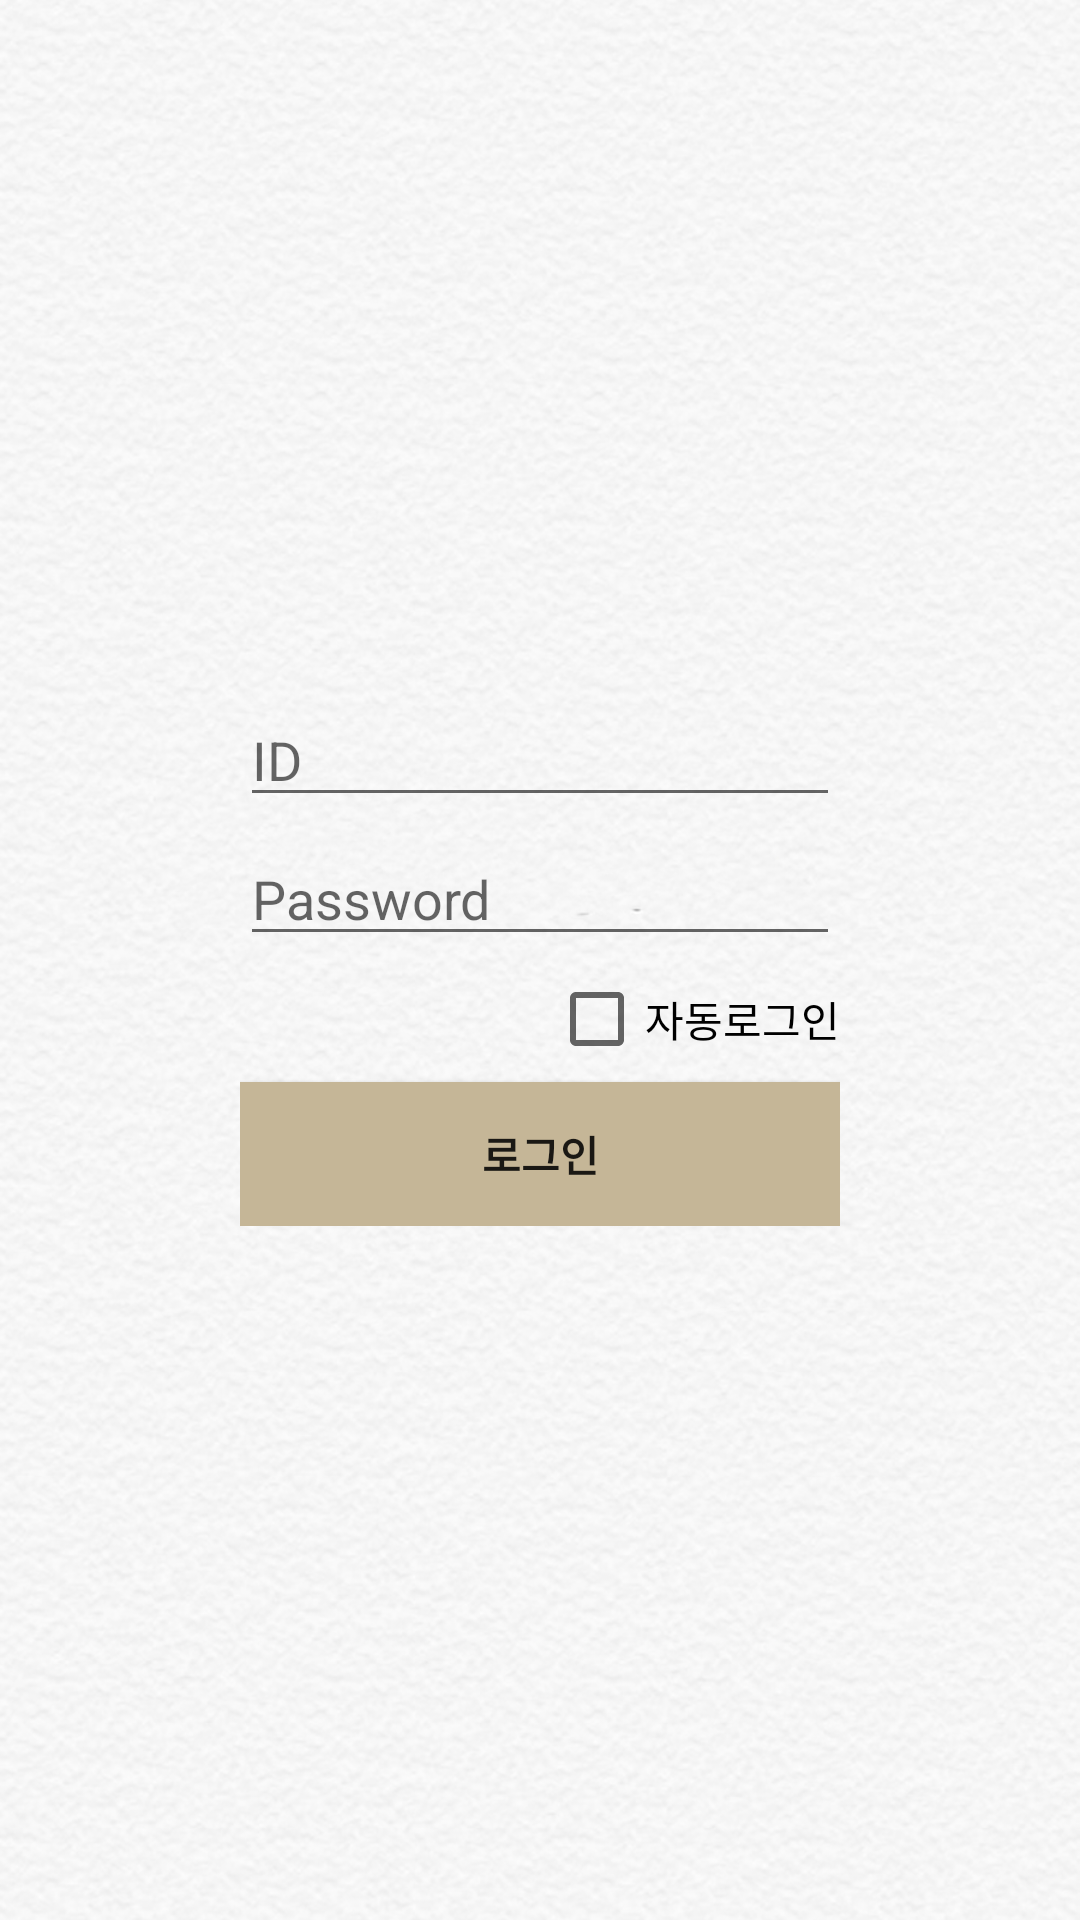

Android layout source for this screen:
<!-- AndroidManifest.xml: application theme Theme.Mungmungchat -->
<!-- res/layout/activity_login.xml -->
<?xml version="1.0" encoding="utf-8"?>
<LinearLayout xmlns:android="http://schemas.android.com/apk/res/android"
    xmlns:app="http://schemas.android.com/apk/res-auto"
    xmlns:tools="http://schemas.android.com/tools"
    android:layout_width="match_parent"
    android:layout_height="match_parent"
    android:background="@drawable/background"
    tools:context=".LoginActivity"
    android:orientation="vertical"
    android:gravity="center">


        <EditText
            android:layout_width="200dp"
            android:layout_height="wrap_content"
            android:id="@+id/id"
            android:hint="ID"
            android:layout_marginBottom="5dp"/>
        <EditText
            android:layout_width="200dp"
            android:layout_height="wrap_content"
            android:id="@+id/pw"
            android:hint="Password"
            android:inputType="textPassword"
            android:layout_marginBottom="5dp"/>
    <LinearLayout
        android:layout_width="200dp"
        android:layout_height="wrap_content"
        android:orientation="vertical">
        <CheckBox
            android:layout_width="wrap_content"
            android:layout_height="wrap_content"
            android:text="자동로그인"
            android:id="@+id/autologin"
            android:layout_gravity="right"
            android:layout_marginBottom="5dp"/>
        <Button
            android:layout_width="200dp"
            android:layout_height="match_parent"
            android:textAlignment="center"
            android:text="로그인"
            android:background="@color/brown"
            android:textStyle="bold"
            android:id="@+id/login"/>
    </LinearLayout>
</LinearLayout>
<!-- resources referenced by this layout -->
<resources>
  <color name="brown">#FFC5B697</color>
  <!-- drawable background: png bitmap (drawable, 489664 bytes) -->
  <style name="Theme.Mungmungchat" parent="Theme.AppCompat.DayNight.DarkActionBar">
          
          <item name="colorPrimary">@color/purple_500</item>
          <item name="colorPrimaryVariant">@color/purple_700</item>
          <item name="colorOnPrimary">@color/white</item>
          
          <item name="colorSecondary">@color/teal_200</item>
          <item name="colorSecondaryVariant">@color/teal_700</item>
          <item name="colorOnSecondary">@color/black</item>
          
          <item name="android:statusBarColor" tools:targetApi="l">?attr/colorPrimaryVariant</item>
          
      </style>
  <color name="purple_500">#FF6200EE</color>
  <color name="purple_700">#FF3700B3</color>
  <color name="white">#FFFFFFFF</color>
  <color name="teal_200">#FF03DAC5</color>
  <color name="teal_700">#FF018786</color>
  <color name="black">#FF000000</color>
</resources>
